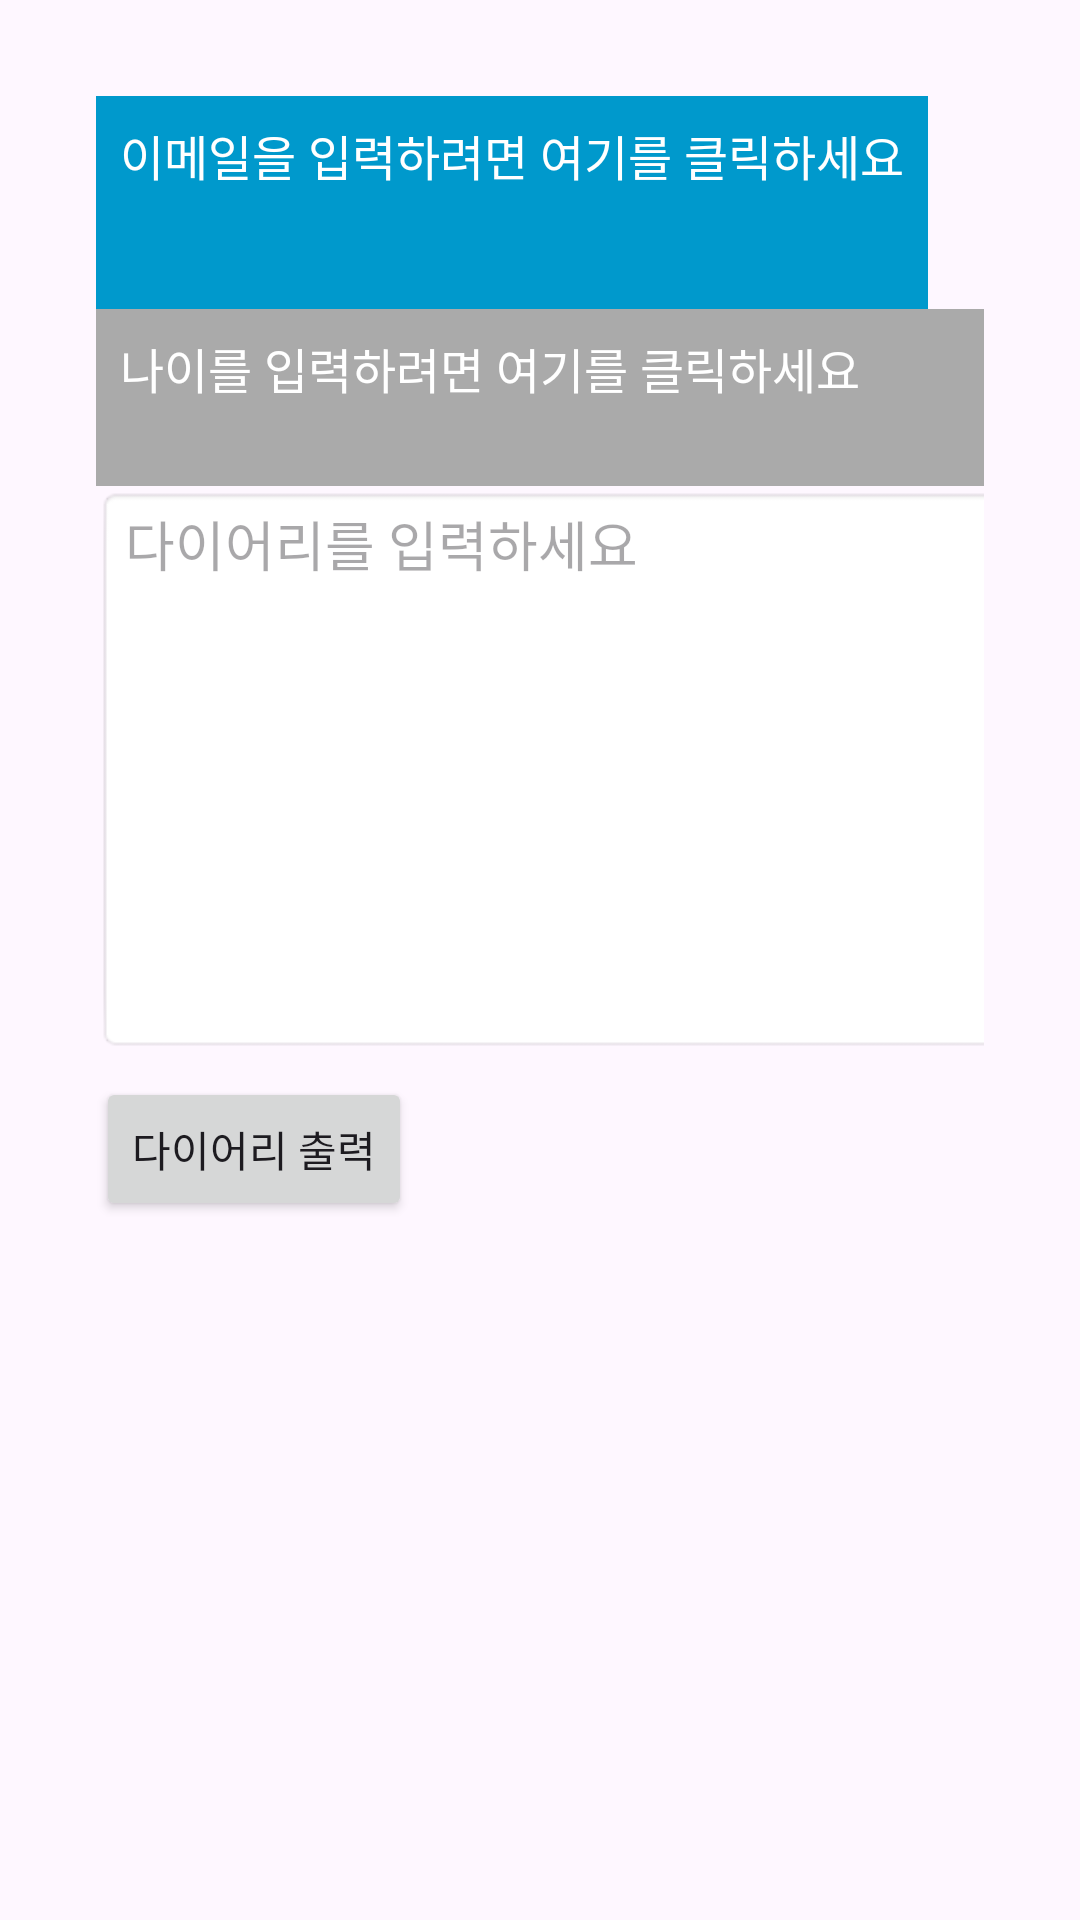

Write the Android layout XML for this screen, with the resource values it uses.
<!-- AndroidManifest.xml: application theme Theme.Regret_aos -->
<!-- res/layout/activity_login.xml -->
<?xml version="1.0" encoding="utf-8"?>
<androidx.coordinatorlayout.widget.CoordinatorLayout xmlns:android="http://schemas.android.com/apk/res/android"
    xmlns:app="http://schemas.android.com/apk/res-auto"
    xmlns:tools="http://schemas.android.com/tools"
    android:layout_width="match_parent"
    android:layout_height="match_parent"
    android:fitsSystemWindows="true"
    tools:context=".LoginActivity">


    <LinearLayout
        android:layout_width="match_parent"
        android:layout_height="match_parent"
        android:orientation="vertical"
        android:padding="16dp"
        tools:layout_editor_absoluteX="0dp"
        tools:layout_editor_absoluteY="0dp">

        

        

        <LinearLayout
            android:layout_width="match_parent"
            android:layout_height="match_parent"
            android:orientation="vertical"
            android:padding="16dp"
            tools:layout_editor_absoluteX="0dp"
            tools:layout_editor_absoluteY="0dp">

            
            <TextView
                android:id="@+id/emailTextView"
                android:layout_width="wrap_content"
                android:layout_height="71dp"
                android:background="@android:color/holo_blue_dark"
                android:clickable="true"
                android:focusable="true"
                android:padding="8dp"
                android:text="이메일을 입력하려면 여기를 클릭하세요"
                android:textColor="@android:color/white"
                android:textSize="16sp" />

            <TextView
                android:id="@+id/ageTextView"
                android:layout_width="390dp"
                android:layout_height="59dp"
                android:background="@android:color/darker_gray"
                android:clickable="true"
                android:focusable="true"
                android:padding="8dp"
                android:text="나이를 입력하려면 여기를 클릭하세요"
                android:textColor="@android:color/white"
                android:textSize="16sp" />

            

            <EditText
                android:id="@+id/editText"
                android:layout_width="411dp"
                android:layout_height="189dp"
                android:background="@android:drawable/editbox_background"
                android:gravity="top|start"
                android:hint="다이어리를 입력하세요"
                android:inputType="text"
                android:maxLines="15" />

            <Button
                android:id="@+id/logButton"
                android:layout_width="wrap_content"
                android:layout_height="wrap_content"
                android:layout_marginTop="8dp"
                android:text="다이어리 출력" />


        </LinearLayout>
    </LinearLayout>



</androidx.coordinatorlayout.widget.CoordinatorLayout>
<!-- resources referenced by this layout -->
<resources>
  <style name="Theme.Regret_aos" parent="Base.Theme.Regret_aos" />
  <style name="Base.Theme.Regret_aos" parent="Theme.Material3.DayNight.NoActionBar">
          
          
      </style>
</resources>
